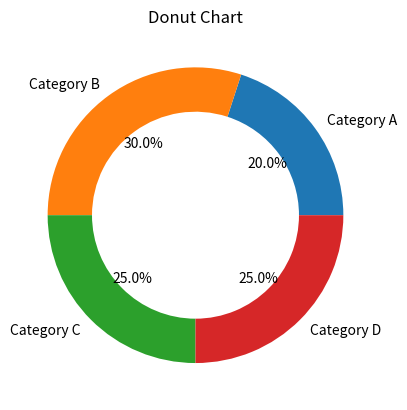

Write Python code to recreate this figure.
import matplotlib.pyplot as plt

# Данные для круговой диаграммы
labels = ['Category A', 'Category B', 'Category C', 'Category D']
sizes = [20, 30, 25, 25]
explode = (0, 0.1, 0, 0)  # Величина смещения для второго сектора
plt.pie(sizes, labels=labels, autopct='%1.1f%%', wedgeprops=dict(width=0.3))
plt.title('Donut Chart')
plt.show()